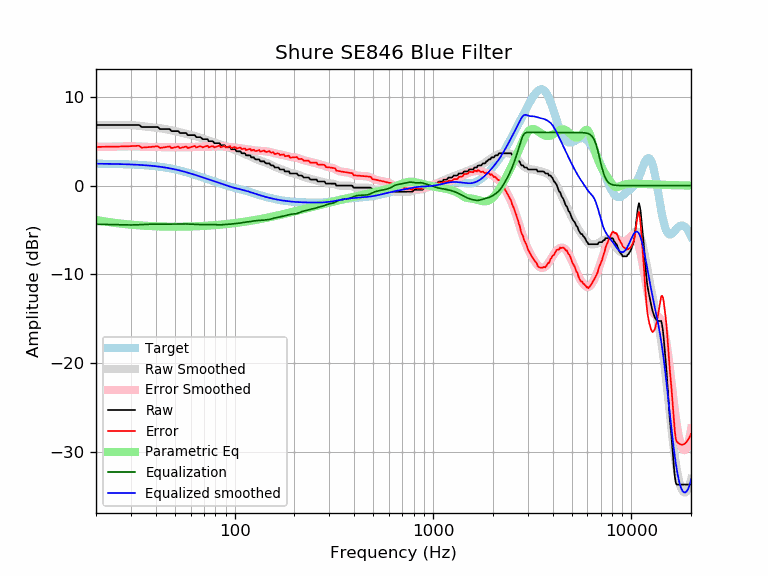

The file beside this chart, header and first rows:
frequency, raw, error, smoothed, error_smoothed, equalization, parametric_eq, equalized_raw, equalized_smoothed, target
20, 6.84, 4.37, 6.84, 4.37, -4.37, -3.88, 2.47, 2.47, 2.47
21, 6.84, 4.37, 6.84, 4.37, -4.37, -3.96, 2.47, 2.47, 2.47
22, 6.84, 4.38, 6.84, 4.38, -4.38, -4.03, 2.46, 2.46, 2.46
23, 6.84, 4.38, 6.84, 4.38, -4.38, -4.10, 2.46, 2.46, 2.46
24, 6.84, 4.39, 6.84, 4.39, -4.39, -4.16, 2.45, 2.45, 2.45
25, 6.84, 4.40, 6.85, 4.40, -4.40, -4.21, 2.44, 2.44, 2.44
26, 6.84, 4.41, 6.85, 4.42, -4.42, -4.26, 2.42, 2.43, 2.43
27, 6.84, 4.42, 6.85, 4.43, -4.43, -4.30, 2.41, 2.42, 2.42
28, 6.84, 4.43, 6.85, 4.44, -4.44, -4.34, 2.40, 2.41, 2.41
29, 6.84, 4.44, 6.84, 4.44, -4.44, -4.38, 2.40, 2.40, 2.40
30, 6.84, 4.45, 6.83, 4.44, -4.44, -4.41, 2.40, 2.39, 2.39
31, 6.84, 4.47, 6.81, 4.43, -4.43, -4.44, 2.41, 2.37, 2.37
32, 6.84, 4.48, 6.78, 4.42, -4.42, -4.46, 2.42, 2.36, 2.36
33, 6.84, 4.50, 6.75, 4.41, -4.41, -4.48, 2.43, 2.34, 2.34
34, 6.61, 4.29, 6.72, 4.39, -4.39, -4.50, 2.22, 2.32, 2.32
35, 6.61, 4.30, 6.68, 4.38, -4.38, -4.52, 2.23, 2.31, 2.31
36, 6.61, 4.32, 6.65, 4.37, -4.37, -4.54, 2.24, 2.29, 2.29
37, 6.61, 4.35, 6.62, 4.36, -4.36, -4.55, 2.25, 2.26, 2.26
38, 6.61, 4.37, 6.60, 4.36, -4.36, -4.57, 2.25, 2.24, 2.24
39, 6.61, 4.40, 6.57, 4.36, -4.36, -4.58, 2.25, 2.21, 2.21
40, 6.61, 4.42, 6.54, 4.36, -4.36, -4.59, 2.25, 2.19, 2.19
41, 6.61, 4.45, 6.51, 4.35, -4.35, -4.60, 2.26, 2.16, 2.16
42, 6.38, 4.25, 6.48, 4.35, -4.35, -4.61, 2.03, 2.13, 2.13
43, 6.38, 4.28, 6.45, 4.35, -4.35, -4.61, 2.03, 2.10, 2.10
44, 6.38, 4.31, 6.41, 4.34, -4.34, -4.62, 2.04, 2.07, 2.07
45, 6.38, 4.35, 6.37, 4.34, -4.34, -4.62, 2.04, 2.03, 2.03
46, 6.38, 4.39, 6.33, 4.33, -4.33, -4.63, 2.05, 1.99, 1.99
47, 6.38, 4.42, 6.28, 4.33, -4.33, -4.63, 2.05, 1.96, 1.96
48, 6.15, 4.23, 6.24, 4.32, -4.32, -4.63, 1.83, 1.92, 1.92
49, 6.15, 4.27, 6.20, 4.32, -4.32, -4.63, 1.83, 1.88, 1.88
50, 6.15, 4.32, 6.15, 4.32, -4.32, -4.63, 1.83, 1.83, 1.83
51, 6.15, 4.36, 6.11, 4.32, -4.32, -4.63, 1.83, 1.79, 1.79
52, 6.15, 4.40, 6.06, 4.32, -4.32, -4.63, 1.83, 1.75, 1.75
53, 5.93, 4.23, 6.02, 4.31, -4.31, -4.63, 1.62, 1.70, 1.70
54, 5.93, 4.27, 5.97, 4.31, -4.31, -4.63, 1.62, 1.66, 1.66
55, 5.93, 4.32, 5.93, 4.32, -4.32, -4.63, 1.61, 1.61, 1.61
56, 5.93, 4.37, 5.88, 4.32, -4.32, -4.62, 1.61, 1.56, 1.56
57, 5.93, 4.42, 5.84, 4.33, -4.33, -4.62, 1.60, 1.51, 1.51
58, 5.70, 4.24, 5.80, 4.33, -4.33, -4.62, 1.37, 1.46, 1.46
59, 5.70, 4.28, 5.76, 4.34, -4.34, -4.61, 1.36, 1.42, 1.42
60, 5.70, 4.33, 5.72, 4.35, -4.35, -4.61, 1.35, 1.37, 1.37
61, 5.70, 4.38, 5.68, 4.37, -4.37, -4.60, 1.33, 1.32, 1.32
62, 5.70, 4.43, 5.64, 4.37, -4.37, -4.60, 1.33, 1.27, 1.27
63, 5.70, 4.48, 5.60, 4.38, -4.38, -4.59, 1.32, 1.22, 1.22
64, 5.47, 4.30, 5.56, 4.39, -4.39, -4.59, 1.08, 1.17, 1.17
65, 5.47, 4.35, 5.51, 4.39, -4.39, -4.58, 1.08, 1.12, 1.12
66, 5.47, 4.40, 5.46, 4.39, -4.39, -4.57, 1.08, 1.07, 1.07
67, 5.47, 4.45, 5.41, 4.39, -4.39, -4.57, 1.08, 1.02, 1.02
68, 5.37, 4.40, 5.36, 4.39, -4.39, -4.56, 0.98, 0.97, 0.97
69, 5.24, 4.31, 5.32, 4.39, -4.39, -4.55, 0.85, 0.93, 0.93
70, 5.24, 4.36, 5.27, 4.40, -4.40, -4.54, 0.84, 0.88, 0.88
71, 5.24, 4.41, 5.23, 4.40, -4.40, -4.54, 0.84, 0.83, 0.83
72, 5.24, 4.46, 5.19, 4.40, -4.40, -4.53, 0.84, 0.78, 0.78
73, 5.24, 4.50, 5.14, 4.40, -4.40, -4.52, 0.84, 0.74, 0.74
74, 5.01, 4.32, 5.10, 4.40, -4.40, -4.51, 0.61, 0.69, 0.69
75, 5.01, 4.36, 5.05, 4.40, -4.40, -4.50, 0.61, 0.65, 0.65
76, 5.01, 4.41, 5.00, 4.40, -4.40, -4.49, 0.61, 0.60, 0.60
77, 5.01, 4.45, 4.96, 4.40, -4.40, -4.48, 0.61, 0.56, 0.56
78, 4.95, 4.43, 4.91, 4.40, -4.40, -4.47, 0.55, 0.52, 0.52
79, 4.79, 4.32, 4.87, 4.40, -4.40, -4.46, 0.39, 0.47, 0.47
... 553 more rows
